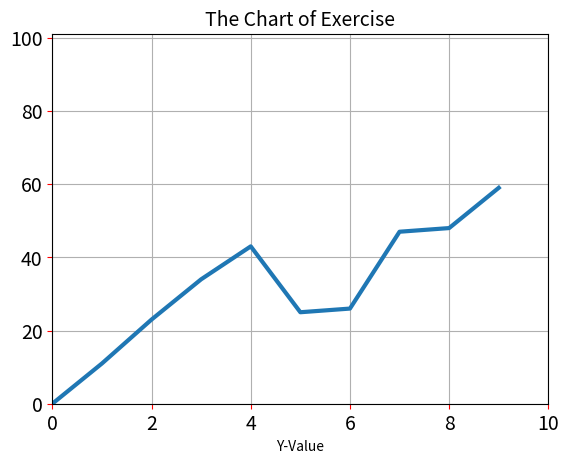

Python code for this plot:
# -*- coding: utf-8 -*-
"""
Date: 2023/12/11
HW: 36
Author: 林群賀
Student Number: 109601003
"""

import matplotlib.pyplot as plt

A = [0, 11, 23, 34, 43, 25, 26, 47, 48, 59]

plt.plot(A, lw=3)
plt.axis([0, 10, 0, 101])

plt.tick_params(axis='both', labelsize=14, color='red')
plt.title("The Chart of Exercise", fontsize=14)
plt.xlabel("X-Value", fontsize=10)
plt.xlabel("Y-Value", fontsize=10)
plt.grid()

plt.show()
